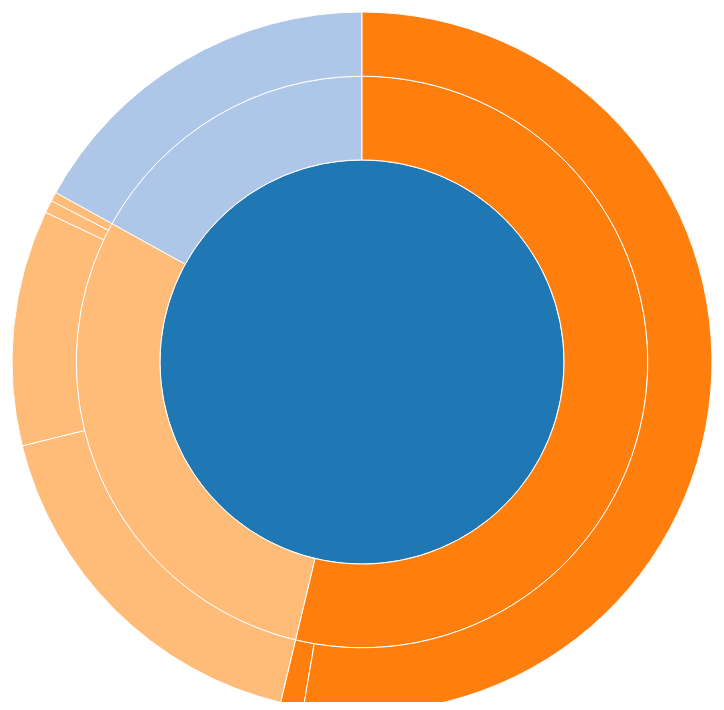
D3 v3 page, settled after 360 driven frames (6 s of simulated time); the page loaded 1 data file(s).


 
var width = 960,
    height = 700,
    radius = Math.min(width, height) / 2;
 
var x = d3.scale.linear()
    .range([0, 2 * Math.PI]);
 
var y = d3.scale.sqrt()
    .range([0, radius]);
 
var color = d3.scale.category20();
 
var svg = d3.select("body").append("svg")
    .attr("width", width)
    .attr("height", height)
  .append("g")
    .attr("transform", "translate(" + width / 2 + "," + (height / 2 + 10) + ")");
 
var partition = d3.layout.partition()
    .value(function(d) { return d.size; });
 
var arc = d3.svg.arc()
    .startAngle(function(d) { return Math.max(0, Math.min(2 * Math.PI, x(d.x))); })
    .endAngle(function(d) { return Math.max(0, Math.min(2 * Math.PI, x(d.x + d.dx))); })
    .innerRadius(function(d) { return Math.max(0, y(d.y)); })
    .outerRadius(function(d) { return Math.max(0, y(d.y + d.dy)); });
 
d3.json("/data/stufentyp.json", function(error, root) {
  var path = svg.selectAll("path")
      .data(partition.nodes(root))
    .enter().append("path")
      .attr("d", arc)
      .style("fill", function(d) { return color((d.children ? d : d.parent).name); })
      .on("click", click);
 
  function click(d) {
    path.transition()
      .duration(750)
      .attrTween("d", arcTween(d));
  }
});
 
d3.select(self.frameElement).style("height", height + "px");
 
// Interpolate the scales!
function arcTween(d) {
  var xd = d3.interpolate(x.domain(), [d.x, d.x + d.dx]),
      yd = d3.interpolate(y.domain(), [d.y, 1]),
      yr = d3.interpolate(y.range(), [d.y ? 20 : 0, radius]);
  return function(d, i) {
    return i
        ? function(t) { return arc(d); }
        : function(t) { x.domain(xd(t)); y.domain(yd(t)).range(yr(t)); return arc(d); };
  };
}
 


### data: data/stufentyp.json
{
 "name": "Alle Schultypen",
 "size": 101914,
 "children": [
  {
   "name": "Vorschulstufe",
   "size": 17285,
   "children": [
    "{... 2 keys}"
   ]
  },
  {
   "name": "Primarstufe",
   "size": 54766,
   "children": [
    "{... 2 keys}",
    "{... 2 keys}"
   ]
  },
  {
   "name": "Sekundarstufe I",
   "size": 29863,
   "children": [
    "{... 2 keys}",
    "{... 2 keys}",
    "{... 2 keys}",
    "{... 2 keys}"
   ]
  }
 ]
}